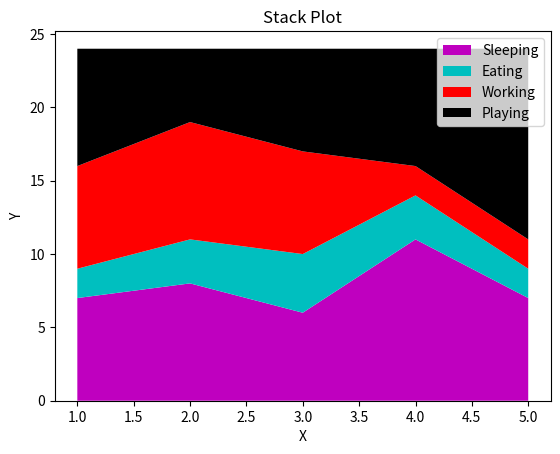

Write Python code to recreate this figure.
import matplotlib.pyplot as plt

days = [1,2,3,4,5]
sleeping = [7,8,6,11,7]
eating = [2,3,4,3,2]
working = [7,8,7,2,2]
playing = [8,5,7,8,13]

plt.stackplot(days, sleeping, eating, working, playing, colors = ['m', 'c', 'r', 'k'],  labels=['Sleeping', 'Eating', 'Working', 'Playing'])
plt.xlabel("X")
plt.ylabel("Y")
plt.title("Stack Plot")
plt.legend(loc='upper right')
plt.show()

